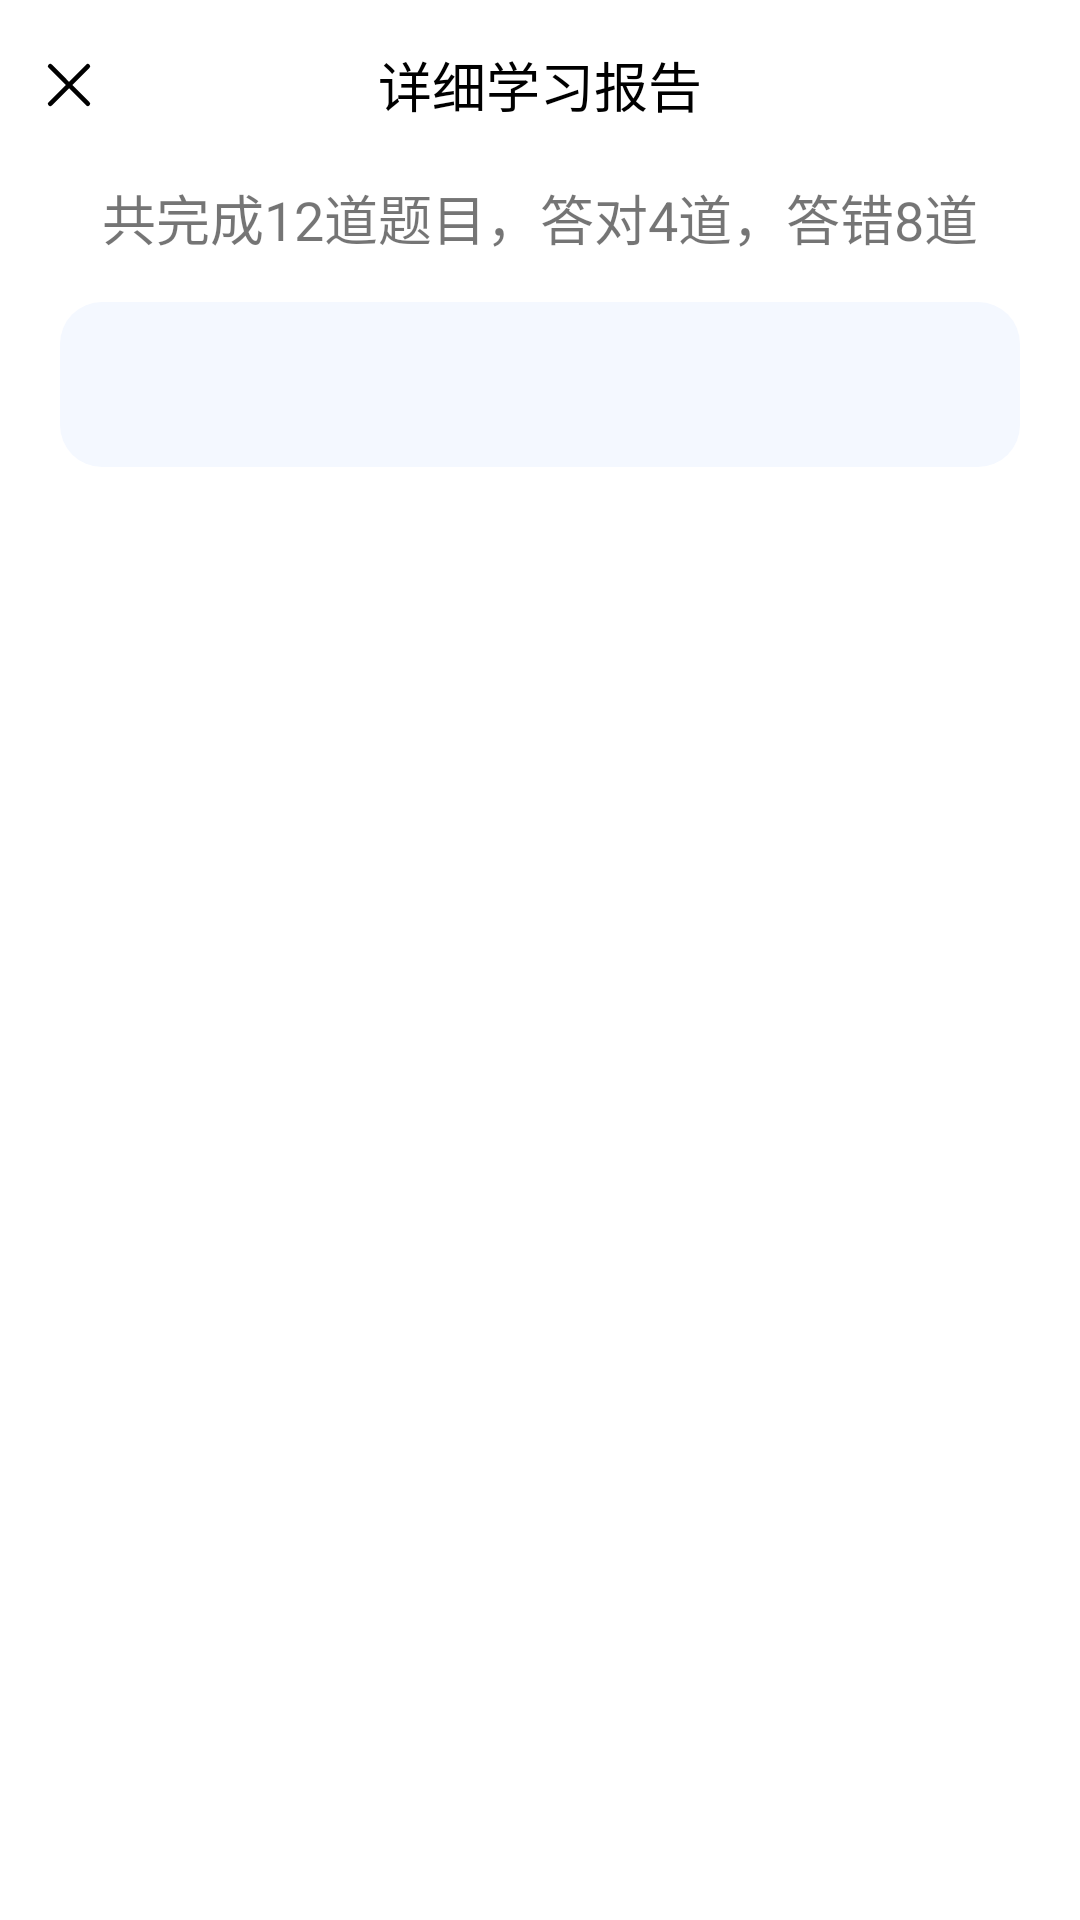

Produce the Android XML layout that renders to this screen, including the resource entries it uses.
<!-- AndroidManifest.xml: application theme Theme.Calculation -->
<!-- res/layout/activity_report_detail.xml -->
<?xml version="1.0" encoding="utf-8"?>
<androidx.constraintlayout.widget.ConstraintLayout xmlns:android="http://schemas.android.com/apk/res/android"
    xmlns:app="http://schemas.android.com/apk/res-auto"
    xmlns:tools="http://schemas.android.com/tools"
    android:layout_width="match_parent"
    android:layout_height="match_parent"
    android:fitsSystemWindows="true"
    android:background="@color/white"
    tools:context=".view.activity.ReportActivity">

    <TextView
        android:id="@+id/tv_title"
        android:layout_width="wrap_content"
        android:layout_height="wrap_content"
        android:layout_marginTop="15dp"
        android:text="详细学习报告"
        android:textColor="@color/black"
        android:textSize="18sp"
        app:layout_constraintEnd_toEndOf="parent"
        app:layout_constraintStart_toStartOf="parent"
        app:layout_constraintTop_toTopOf="parent" />

    <ImageView
        android:layout_width="16dp"
        android:layout_height="16dp"
        android:layout_marginStart="15dp"
        android:src="@drawable/ic_close"
        app:layout_constraintBottom_toBottomOf="@id/tv_title"
        app:layout_constraintStart_toStartOf="parent"
        app:layout_constraintTop_toTopOf="@id/tv_title" />

    <TextView
        android:id="@+id/tv_desc"
        android:layout_width="wrap_content"
        android:layout_height="wrap_content"
        android:layout_marginTop="18dp"
        android:text="共完成12道题目，答对4道，答错8道"
        android:textSize="18sp"
        app:layout_constraintEnd_toEndOf="parent"
        app:layout_constraintStart_toStartOf="parent"
        app:layout_constraintTop_toBottomOf="@id/tv_title" />

    <LinearLayout
        android:layout_width="match_parent"
        android:layout_height="0dp"
        android:layout_marginHorizontal="20dp"
        android:layout_marginTop="15dp"
        android:padding="20dp"
        android:background="@drawable/bac_home_list_round"
        app:layout_constraintTop_toBottomOf="@id/tv_desc">

        <androidx.recyclerview.widget.RecyclerView
            android:id="@+id/recycle_report_detail"
            android:layout_width="match_parent"
            android:layout_height="match_parent"
            android:layout_marginTop="15dp"
            android:overScrollMode="never" />
    </LinearLayout>

</androidx.constraintlayout.widget.ConstraintLayout>
<!-- resources referenced by this layout -->
<resources>
  <color name="black">#FF000000</color>
  <color name="white">#FFFFFFFF</color>
  <!-- drawable bac_home_list_round (drawable) -->
  <?xml version="1.0" encoding="utf-8"?>
  <shape xmlns:android="http://schemas.android.com/apk/res/android"
      android:shape="rectangle">
      <solid android:color="#FFF4F8FF" />
      <corners android:radius="14dp" />
  </shape>
  <!-- drawable ic_close (drawable) -->
  <vector xmlns:android="http://schemas.android.com/apk/res/android"
      android:width="70dp"
      android:height="70dp"
      android:viewportWidth="1024"
      android:viewportHeight="1024">
    <path
        android:pathData="M581.9,512L948.5,145.4a48,48 0,0 0,0 -67.5l-2,-2a48,48 0,0 0,-67.5 0L512.4,443 145.8,75.9a48,48 0,0 0,-67.5 0l-2,2a47.1,47.1 0,0 0,0 67.5l366.6,366.6L76.3,878.6a48,48 0,0 0,0 67.5l2,2a48,48 0,0 0,67.5 0l366.6,-366.6 366.6,366.6a48,48 0,0 0,67.5 0l2,-2a48,48 0,0 0,0 -67.5z"
        android:fillColor="#000000"/>
  </vector>
  <style name="Theme.Calculation" parent="Base.Theme.Calculation" />
  <style name="Base.Theme.Calculation" parent="Theme.AppCompat.Light.NoActionBar">
          
          
      </style>
</resources>
